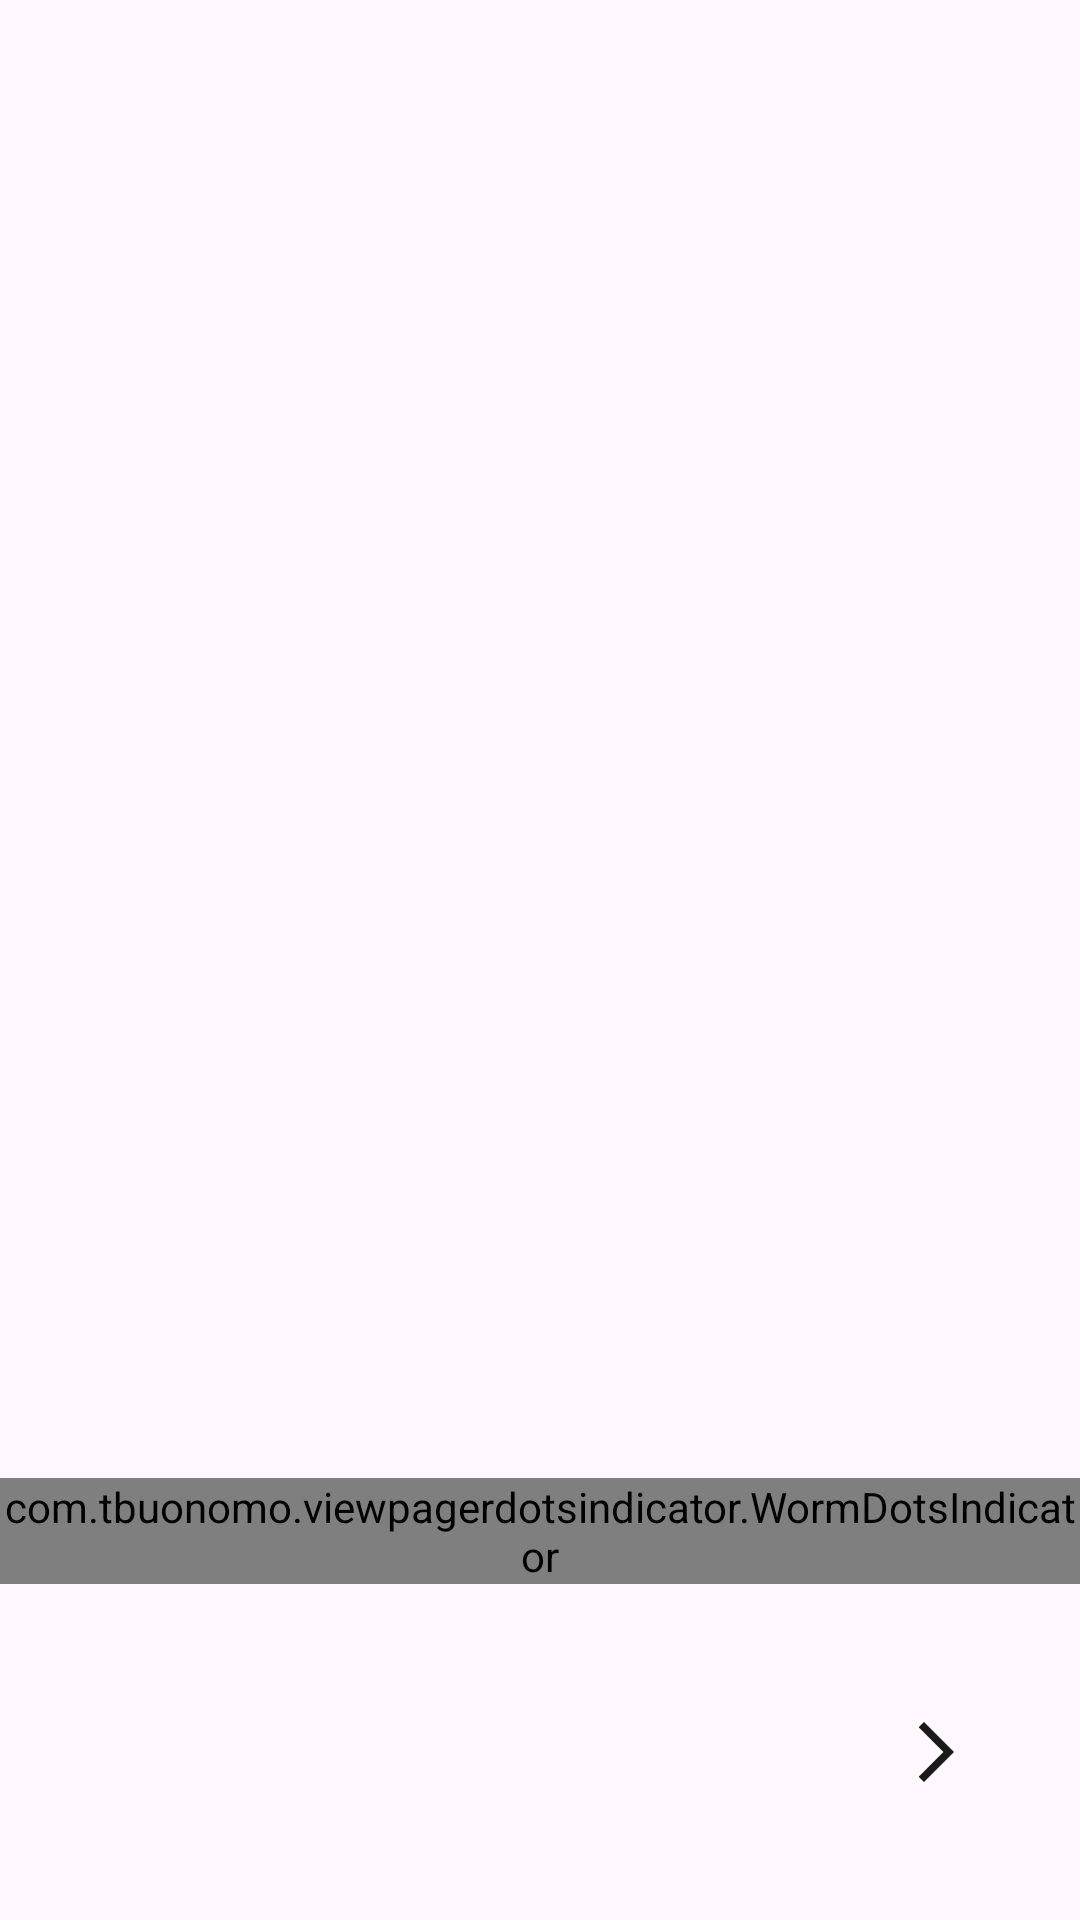

Reconstruct the res/layout file that produces this screen, plus the resources it refers to.
<!-- AndroidManifest.xml: application theme Theme.example -->
<!-- res/layout/activity_on_boarding.xml -->
<?xml version="1.0" encoding="utf-8"?>
<androidx.constraintlayout.widget.ConstraintLayout xmlns:android="http://schemas.android.com/apk/res/android"
    xmlns:app="http://schemas.android.com/apk/res-auto"
    xmlns:tools="http://schemas.android.com/tools"
    android:id="@+id/main"
    android:layout_width="match_parent"
    android:layout_height="match_parent"
    tools:context=".ui.activity.OnBoardingActivity">

    <androidx.viewpager2.widget.ViewPager2
        android:id="@+id/vp_on_boarding"
        android:layout_width="0dp"
        android:layout_height="0dp"
        app:layout_constraintBottom_toTopOf="@id/dots_on_boarding"
        app:layout_constraintEnd_toEndOf="parent"
        app:layout_constraintStart_toStartOf="parent"
        app:layout_constraintTop_toTopOf="parent" />

    <com.tbuonomo.viewpagerdotsindicator.WormDotsIndicator
        android:id="@+id/dots_on_boarding"
        android:layout_width="wrap_content"
        android:layout_height="wrap_content"
        android:layout_marginBottom="32dp"
        app:dotsColor="@color/primary_citrus_modern"
        app:dotsCornerRadius="8dp"
        app:dotsSize="16dp"
        app:dotsStrokeColor="@color/white"
        app:layout_constraintBottom_toTopOf="@+id/layout_on_boarding"
        app:layout_constraintEnd_toEndOf="parent"
        app:layout_constraintStart_toStartOf="parent" />

    <androidx.constraintlayout.widget.ConstraintLayout
        android:id="@+id/layout_on_boarding"
        android:layout_width="0dp"
        android:layout_height="wrap_content"
        android:layout_marginStart="24dp"
        android:layout_marginEnd="24dp"
        android:layout_marginBottom="32dp"
        app:layout_constraintBottom_toBottomOf="parent"
        app:layout_constraintEnd_toEndOf="parent"
        app:layout_constraintStart_toStartOf="parent">

        <ImageButton
            android:id="@+id/btn_back_on_boarding"
            android:layout_width="48dp"
            android:layout_height="48dp"
            android:background="@drawable/btn_circle_background"
            android:src="@drawable/baseline_arrow_back_ios_24"
            app:layout_constraintBottom_toBottomOf="parent"
            app:layout_constraintStart_toStartOf="parent"
            android:visibility="gone"
            app:layout_constraintTop_toTopOf="parent" />

        <ImageButton
            android:id="@+id/btn_next_on_boarding"
            android:layout_width="48dp"
            android:layout_height="48dp"
            android:background="@drawable/btn_circle_background"
            android:src="@drawable/baseline_arrow_forward_ios_24"
            app:layout_constraintBottom_toBottomOf="parent"
            app:layout_constraintEnd_toEndOf="parent"
            app:layout_constraintTop_toTopOf="parent" />

        <com.google.android.material.button.MaterialButton
            android:id="@+id/btn_ayo_mulai_on_boarding"
            android:layout_width="wrap_content"
            android:layout_height="wrap_content"
            android:backgroundTint="@color/accent_sophisticated_citrus"
            android:text="@string/ayo_mulai"
            android:textColor="@color/background_citrus_modern"
            app:cornerRadius="24dp"
            app:layout_constraintBottom_toBottomOf="parent"
            app:layout_constraintEnd_toStartOf="@+id/btn_next_on_boarding"
            android:visibility="gone"
            app:layout_constraintStart_toEndOf="@+id/btn_back_on_boarding"
            app:layout_constraintTop_toTopOf="parent" />

    </androidx.constraintlayout.widget.ConstraintLayout>
</androidx.constraintlayout.widget.ConstraintLayout>
<!-- resources referenced by this layout -->
<resources>
  <color name="accent_sophisticated_citrus">#27AE60</color>
  <color name="background_citrus_modern">#FFFBF7</color>
  <color name="primary_citrus_modern">#FF8C42</color>
  <color name="white">#FFFFFFFF</color>
  <!-- drawable baseline_arrow_back_ios_24 (drawable) -->
  <vector xmlns:android="http://schemas.android.com/apk/res/android"
      android:width="24dp"
      android:height="24dp"
      android:autoMirrored="true"
      android:tint="#1A1A1A"
      android:viewportWidth="24"
      android:viewportHeight="24">
  
      <path
          android:fillColor="@android:color/white"
          android:pathData="M11.67,3.87L9.9,2.1 0,12l9.9,9.9 1.77,-1.77L3.54,12z" />
  
  </vector>
  <!-- drawable baseline_arrow_forward_ios_24 (drawable) -->
  <vector xmlns:android="http://schemas.android.com/apk/res/android" android:autoMirrored="true" android:height="24dp" android:tint="#1A1A1A" android:viewportHeight="24" android:viewportWidth="24" android:width="24dp">
        
      <path android:fillColor="@android:color/white" android:pathData="M6.23,20.23l1.77,1.77l10,-10l-10,-10l-1.77,1.77l8.23,8.23z"/>
      
  </vector>
  <string name="ayo_mulai">Ayo Mulai</string>
  <style name="Theme.example" parent="Base.Theme.example" />
  <style name="Base.Theme.example" parent="Theme.Material3.DayNight.NoActionBar">
          
          
      </style>
</resources>
